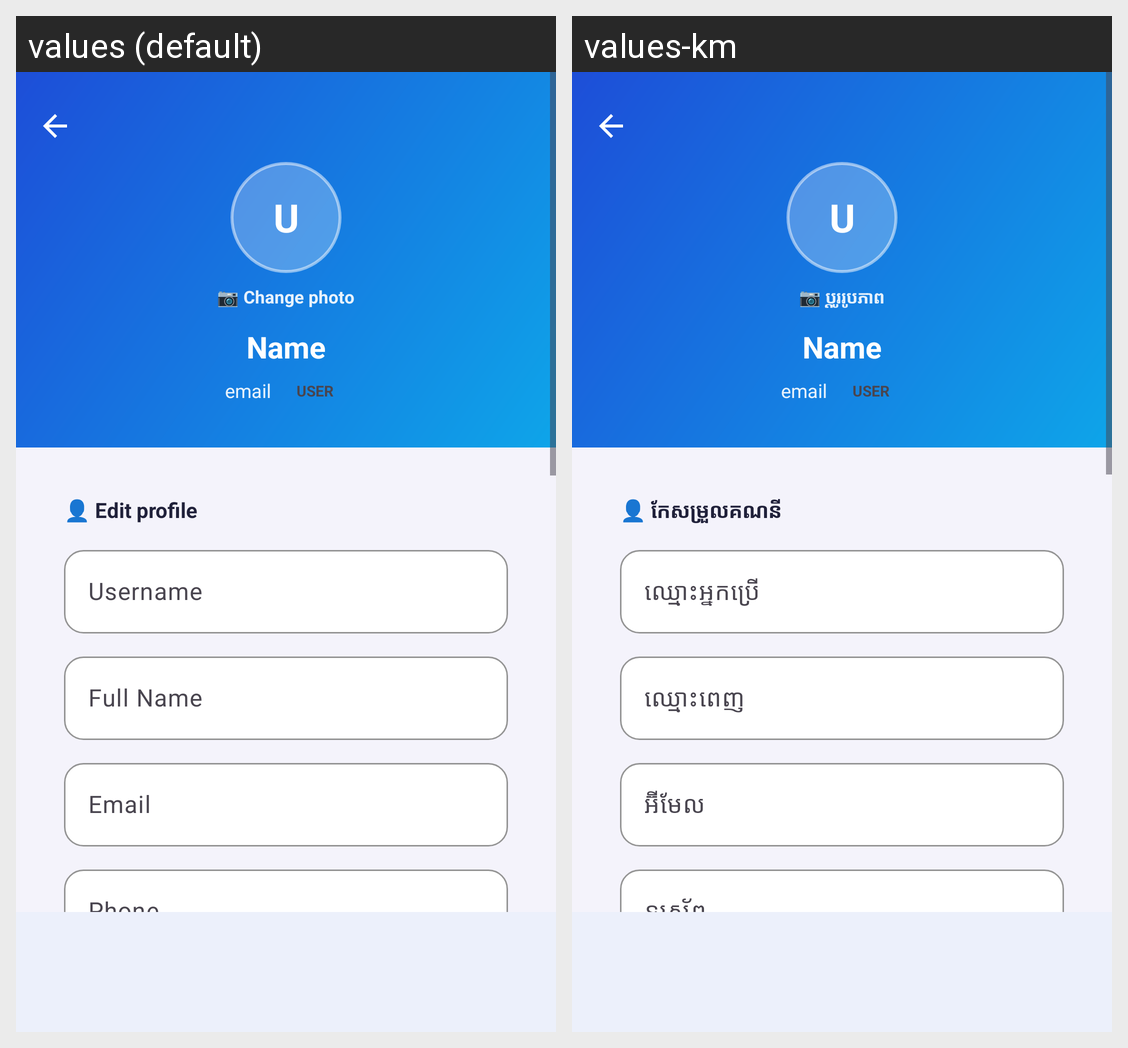

Strings drawn on this Android screen and how each of the app's shown locales translates them:
Android screen res/layout/activity_profile.xml rendered under 2 locales, left to right: values (default), values-km. Device: Nexus 5 (rendered at 1080×1920; each locale shown at half size, 540×960, under a caption strip naming it); theme Theme.SmartLibrary.
Strings drawn on this screen, with the default value and each locale's value (text and hints the layout hard-codes, and strings that could not be matched under every locale, appear in the picture but are not listed):

profile_change_photo
  values: 📷 Change photo
  values-km: 📷 ប្តូររូបភាព

edit_profile
  values: 👤 Edit profile
  values-km: 👤 កែសម្រួលគណនី

username
  values: Username
  values-km: ឈ្មោះអ្នកប្រើ

full_name
  values: Full Name
  values-km: ឈ្មោះពេញ

email
  values: Email
  values-km: អ៊ីមែល

phone
  values: Phone
  values-km: ទូរស័ព្ទ
